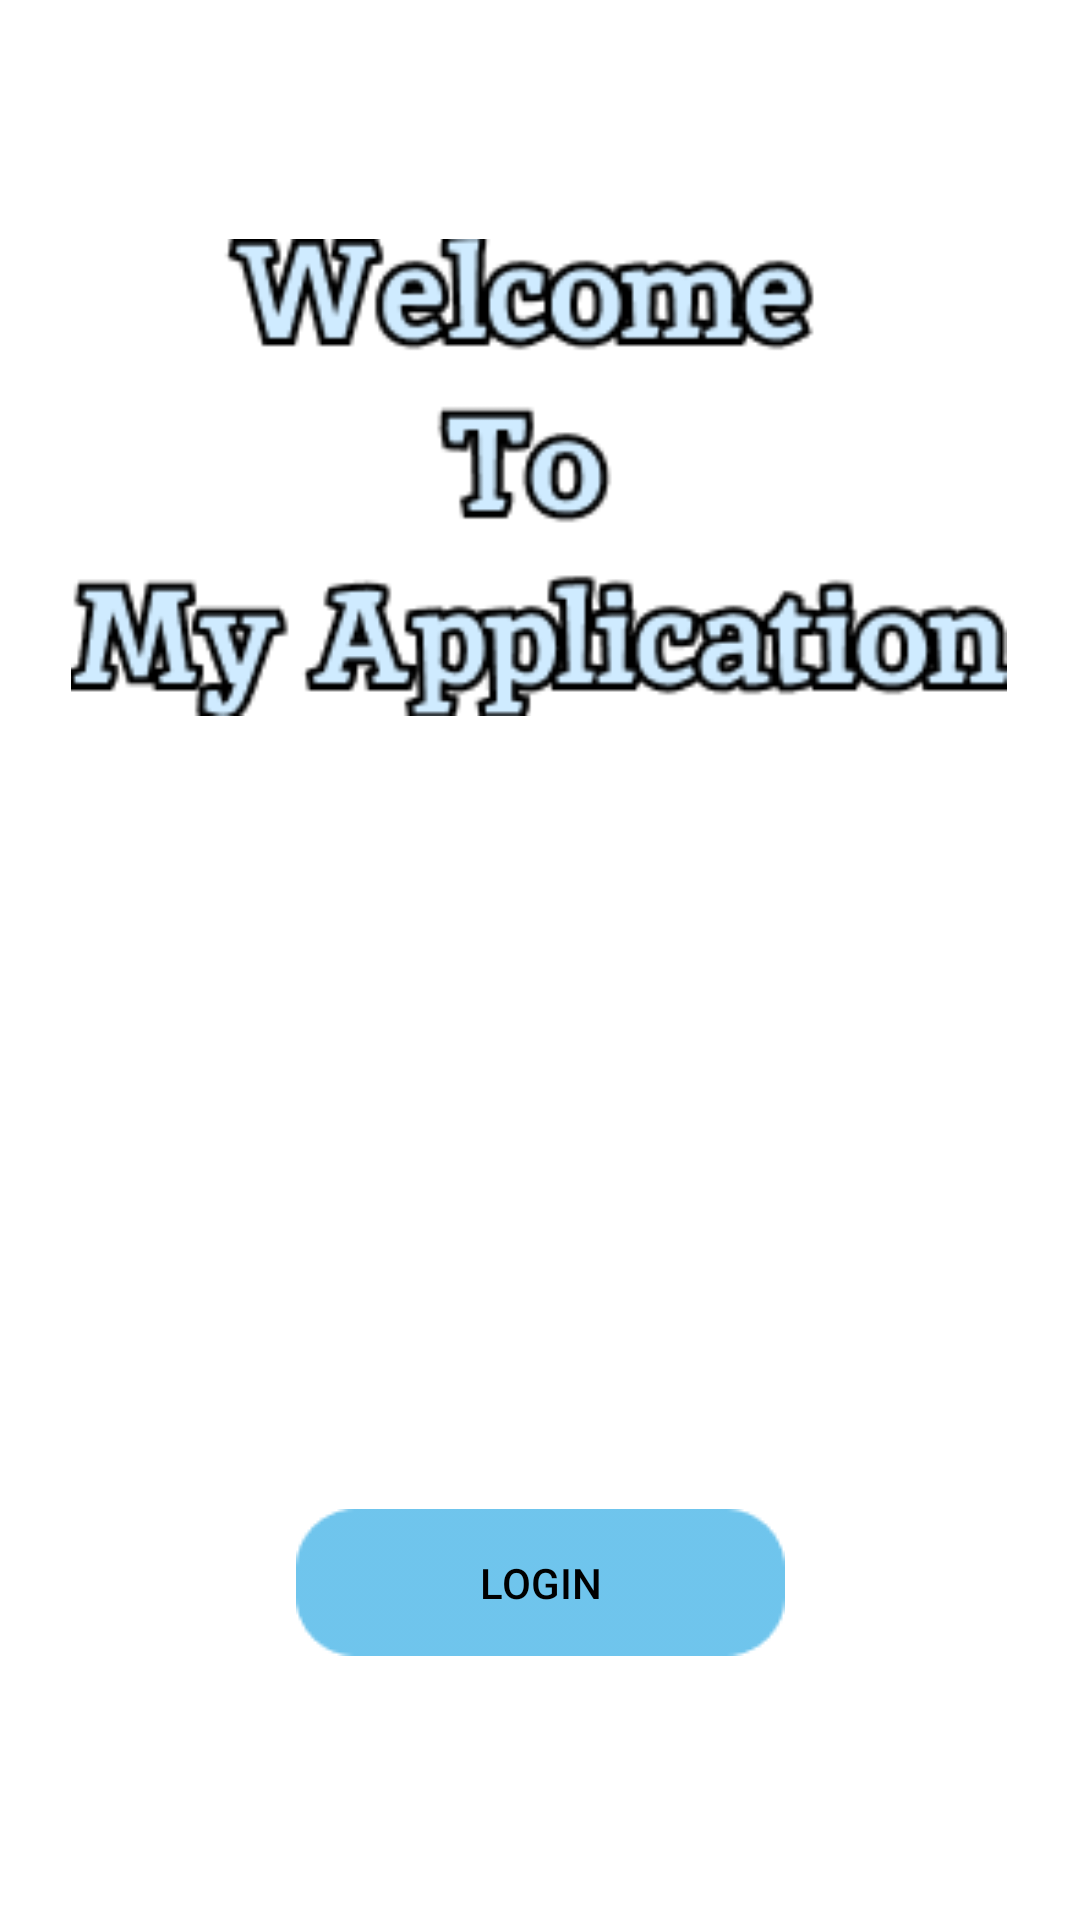

The Android layout XML behind this screen, and the referenced resources:
<!-- AndroidManifest.xml: application theme Theme.Bljr -->
<!-- res/layout/activity_main.xml -->
<?xml version="1.0" encoding="utf-8"?>
<androidx.constraintlayout.widget.ConstraintLayout xmlns:android="http://schemas.android.com/apk/res/android"
    xmlns:app="http://schemas.android.com/apk/res-auto"
    xmlns:tools="http://schemas.android.com/tools"
    android:layout_width="match_parent"
    android:layout_height="match_parent"
    android:background="@drawable/bg"
    tools:context=".MainActivity">

    <ImageView
        android:id="@+id/imageView4"
        android:layout_width="312dp"
        android:layout_height="187dp"
        app:layout_constraintBottom_toBottomOf="parent"
        app:layout_constraintEnd_toEndOf="parent"
        app:layout_constraintHorizontal_bias="0.494"
        app:layout_constraintStart_toStartOf="parent"
        app:layout_constraintTop_toTopOf="parent"
        app:layout_constraintVertical_bias="0.145"
        app:srcCompat="@drawable/welcome" />

    <Button
        android:id="@+id/btn_login"
        android:layout_width="wrap_content"
        android:layout_height="wrap_content"
        android:background="@drawable/icon_button"
        android:text="Login"
        android:textColor="@color/black"
        app:backgroundTint="@color/material_dynamic_primary70"
        app:layout_constraintBottom_toBottomOf="parent"
        app:layout_constraintEnd_toEndOf="parent"
        app:layout_constraintStart_toStartOf="parent"
        app:layout_constraintTop_toTopOf="parent"
        app:layout_constraintVertical_bias="0.851" />
</androidx.constraintlayout.widget.ConstraintLayout>
<!-- resources referenced by this layout -->
<resources>
  <!-- drawable icon_button: png bitmap (drawable, 890 bytes) -->
  <!-- drawable welcome: png bitmap (drawable, 10589 bytes) -->
  <style name="Theme.Bljr" parent="Theme.MaterialComponents.DayNight.DarkActionBar">
          
          <item name="colorPrimary">@color/purple_500</item>
          <item name="colorPrimaryVariant">@color/purple_700</item>
          <item name="colorOnPrimary">@color/white</item>
          
          <item name="colorSecondary">@color/teal_200</item>
          <item name="colorSecondaryVariant">@color/teal_700</item>
          <item name="colorOnSecondary">@color/black</item>
          
          <item name="android:statusBarColor" tools:targetApi="21">?attr/colorPrimaryVariant</item>
          
      </style>
  <!-- not gathered from this repository: default colours our renderer supplied (Android Studio template values) -->
  <color name="purple_500">#FF6200EE</color>
  <color name="purple_700">#FF3700B3</color>
  <color name="teal_200">#FF03DAC5</color>
  <color name="teal_700">#FF018786</color>
  <color name="black">#FF000000</color>
  <color name="white">#FFFFFFFF</color>
</resources>
